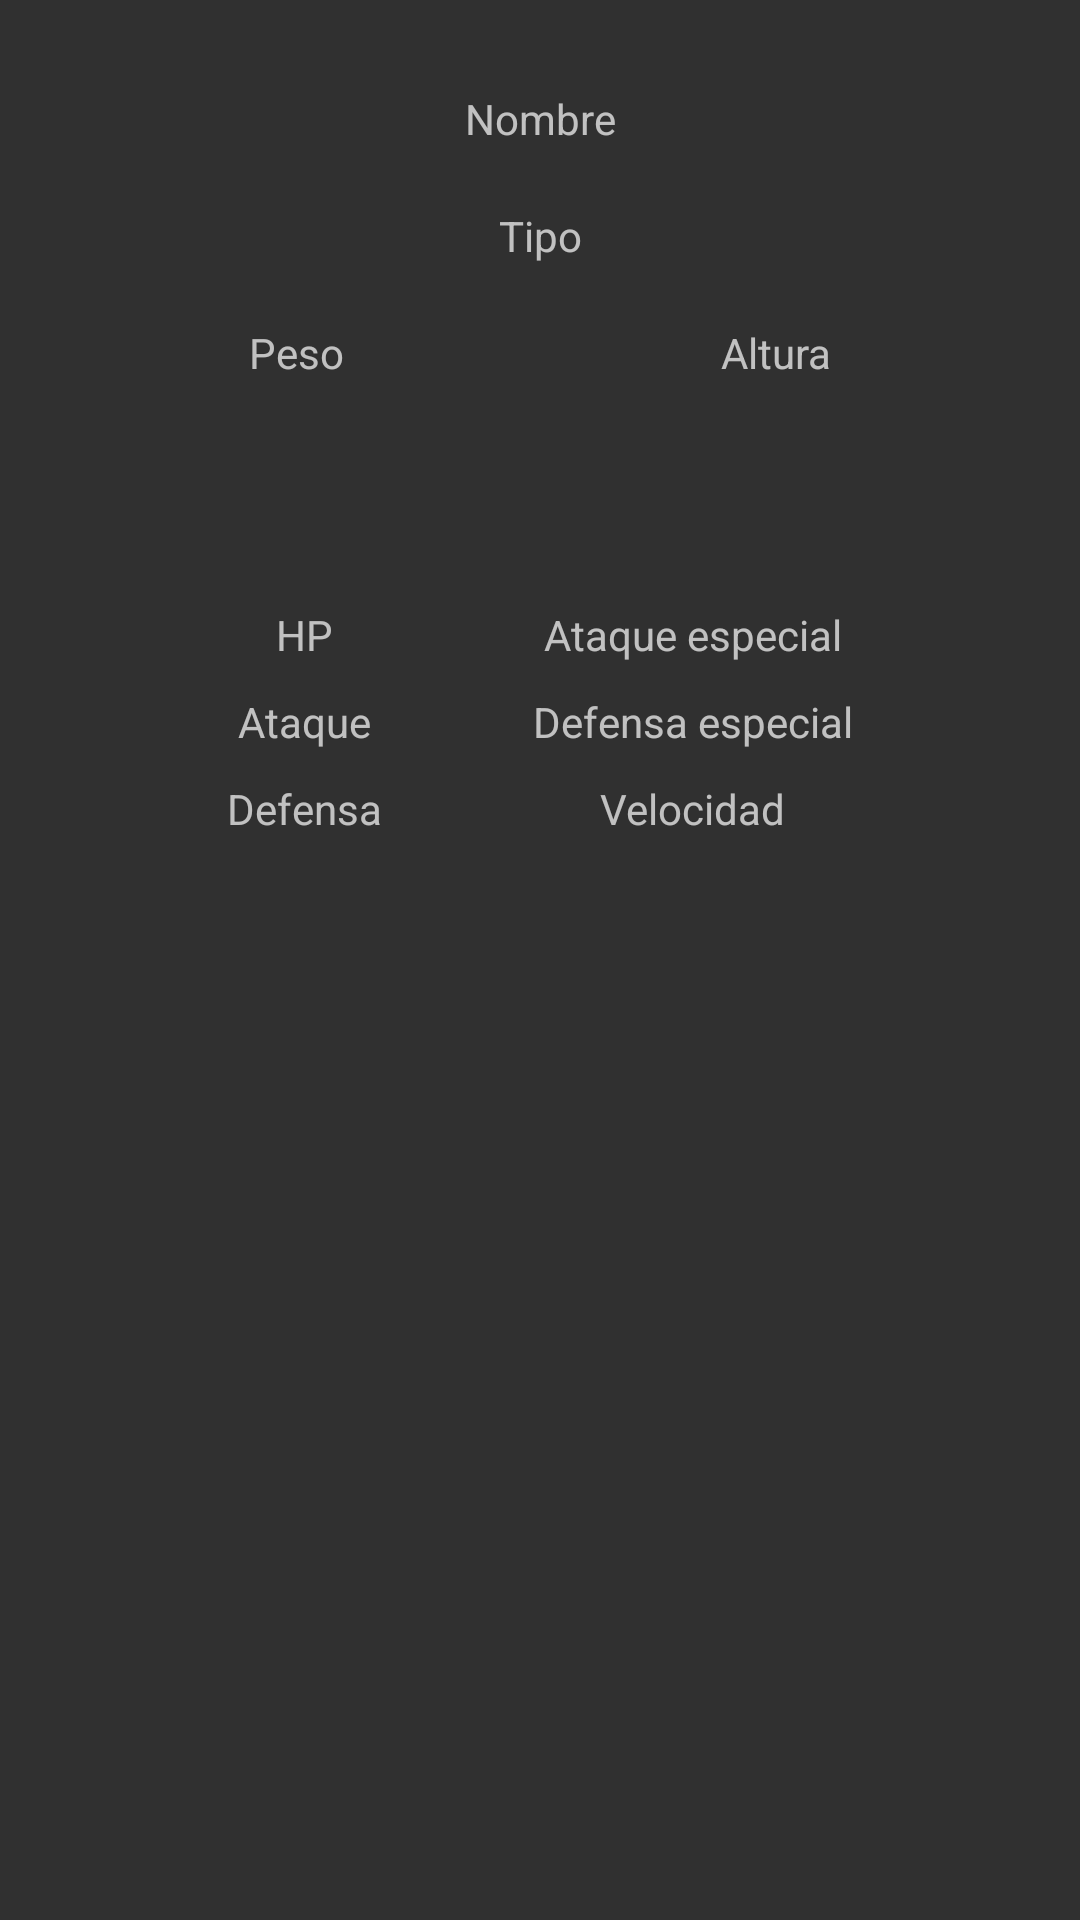

Reconstruct the res/layout file that produces this screen, plus the resources it refers to.
<!-- AndroidManifest.xml: application theme Theme.AppCompat.NoActionBar -->
<!-- res/layout/dealloc.xml -->
<?xml version="1.0" encoding="utf-8"?>
<LinearLayout xmlns:android="http://schemas.android.com/apk/res/android"
    xmlns:app="http://schemas.android.com/apk/res-auto"
    android:layout_width="match_parent"
    android:layout_height="match_parent"
    android:orientation="vertical">

    <LinearLayout
        android:layout_width="match_parent"
        android:layout_height="wrap_content"
        android:orientation="horizontal">

        <LinearLayout
            android:layout_width="wrap_content"
            android:layout_height="match_parent"
            android:layout_weight="1"
            android:gravity="center_vertical|center_horizontal"
            android:orientation="vertical"
            android:padding="20dp">

            <TextView
                android:id="@+id/pokemonName"
                android:layout_width="match_parent"
                android:layout_height="wrap_content"
                android:gravity="center_horizontal"
                android:paddingBottom="10dp"
                android:paddingTop="10dp"
                android:text="@string/pokemon_name" />

            <TextView
                android:id="@+id/pokemonType"
                android:layout_width="match_parent"
                android:layout_height="wrap_content"
                android:gravity="center_horizontal"
                android:paddingBottom="10dp"
                android:paddingTop="10dp"
                android:text="@string/pokemon_type" />

            <LinearLayout
                android:layout_width="match_parent"
                android:layout_height="wrap_content"
                android:orientation="horizontal"
                android:paddingBottom="10dp"
                android:paddingTop="10dp">

                <TextView
                    android:id="@+id/pokemonWeight"
                    android:layout_width="wrap_content"
                    android:layout_height="wrap_content"
                    android:layout_weight="1"
                    android:gravity="center_horizontal"
                    android:text="@string/pokemon_weight" />

                <TextView
                    android:id="@+id/pokemonHeight"
                    android:layout_width="wrap_content"
                    android:layout_height="wrap_content"
                    android:layout_weight="1"
                    android:gravity="center_horizontal"
                    android:text="@string/pokemon_height" />

            </LinearLayout>
        </LinearLayout>

    </LinearLayout>

    <LinearLayout
        android:layout_width="match_parent"
        android:layout_height="wrap_content"
        android:layout_weight="1"
        android:gravity="center_horizontal"
        android:orientation="horizontal"
        android:padding="20dp">

        <LinearLayout
            android:layout_width="wrap_content"
            android:layout_height="wrap_content"
            android:orientation="vertical"
            android:padding="20dp">

            <TextView
                android:id="@+id/pokemonHP"
                android:layout_width="match_parent"
                android:layout_height="wrap_content"
                android:gravity="center_horizontal"
                android:padding="5dp"
                android:text="@string/pokemon_HP" />

            <TextView
                android:id="@+id/pokemonAttack"
                android:layout_width="match_parent"
                android:layout_height="wrap_content"
                android:gravity="center_horizontal"
                android:padding="5dp"
                android:text="@string/pokemon_attack" />

            <TextView
                android:id="@+id/pokemonDefense"
                android:layout_width="match_parent"
                android:layout_height="wrap_content"
                android:gravity="center_horizontal"
                android:padding="5dp"
                android:text="@string/pokemon_defense" />
        </LinearLayout>

        <LinearLayout
            android:layout_width="wrap_content"
            android:layout_height="wrap_content"
            android:orientation="vertical"
            android:padding="20dp">

            <TextView
                android:id="@+id/pokemonSpAttack"
                android:layout_width="match_parent"
                android:layout_height="wrap_content"
                android:gravity="center_horizontal"
                android:padding="5dp"
                android:text="@string/pokemon_spattack" />

            <TextView
                android:id="@+id/pokemonSpDefense"
                android:layout_width="match_parent"
                android:layout_height="wrap_content"
                android:gravity="center_horizontal"
                android:padding="5dp"
                android:text="@string/pokemon_spdefense" />

            <TextView
                android:id="@+id/pokemonSpeed"
                android:layout_width="match_parent"
                android:layout_height="wrap_content"
                android:gravity="center_horizontal"
                android:padding="5dp"
                android:text="@string/pokemon_speed" />
        </LinearLayout>
    </LinearLayout>

</LinearLayout>
<!-- resources referenced by this layout -->
<resources>
  <string name="pokemon_HP">HP</string>
  <string name="pokemon_attack">Ataque</string>
  <string name="pokemon_defense">Defensa </string>
  <string name="pokemon_height">Altura</string>
  <string name="pokemon_name">Nombre</string>
  <string name="pokemon_spattack">Ataque especial</string>
  <string name="pokemon_spdefense">Defensa especial</string>
  <string name="pokemon_speed">Velocidad</string>
  <string name="pokemon_type">Tipo</string>
  <string name="pokemon_weight">Peso</string>
</resources>
